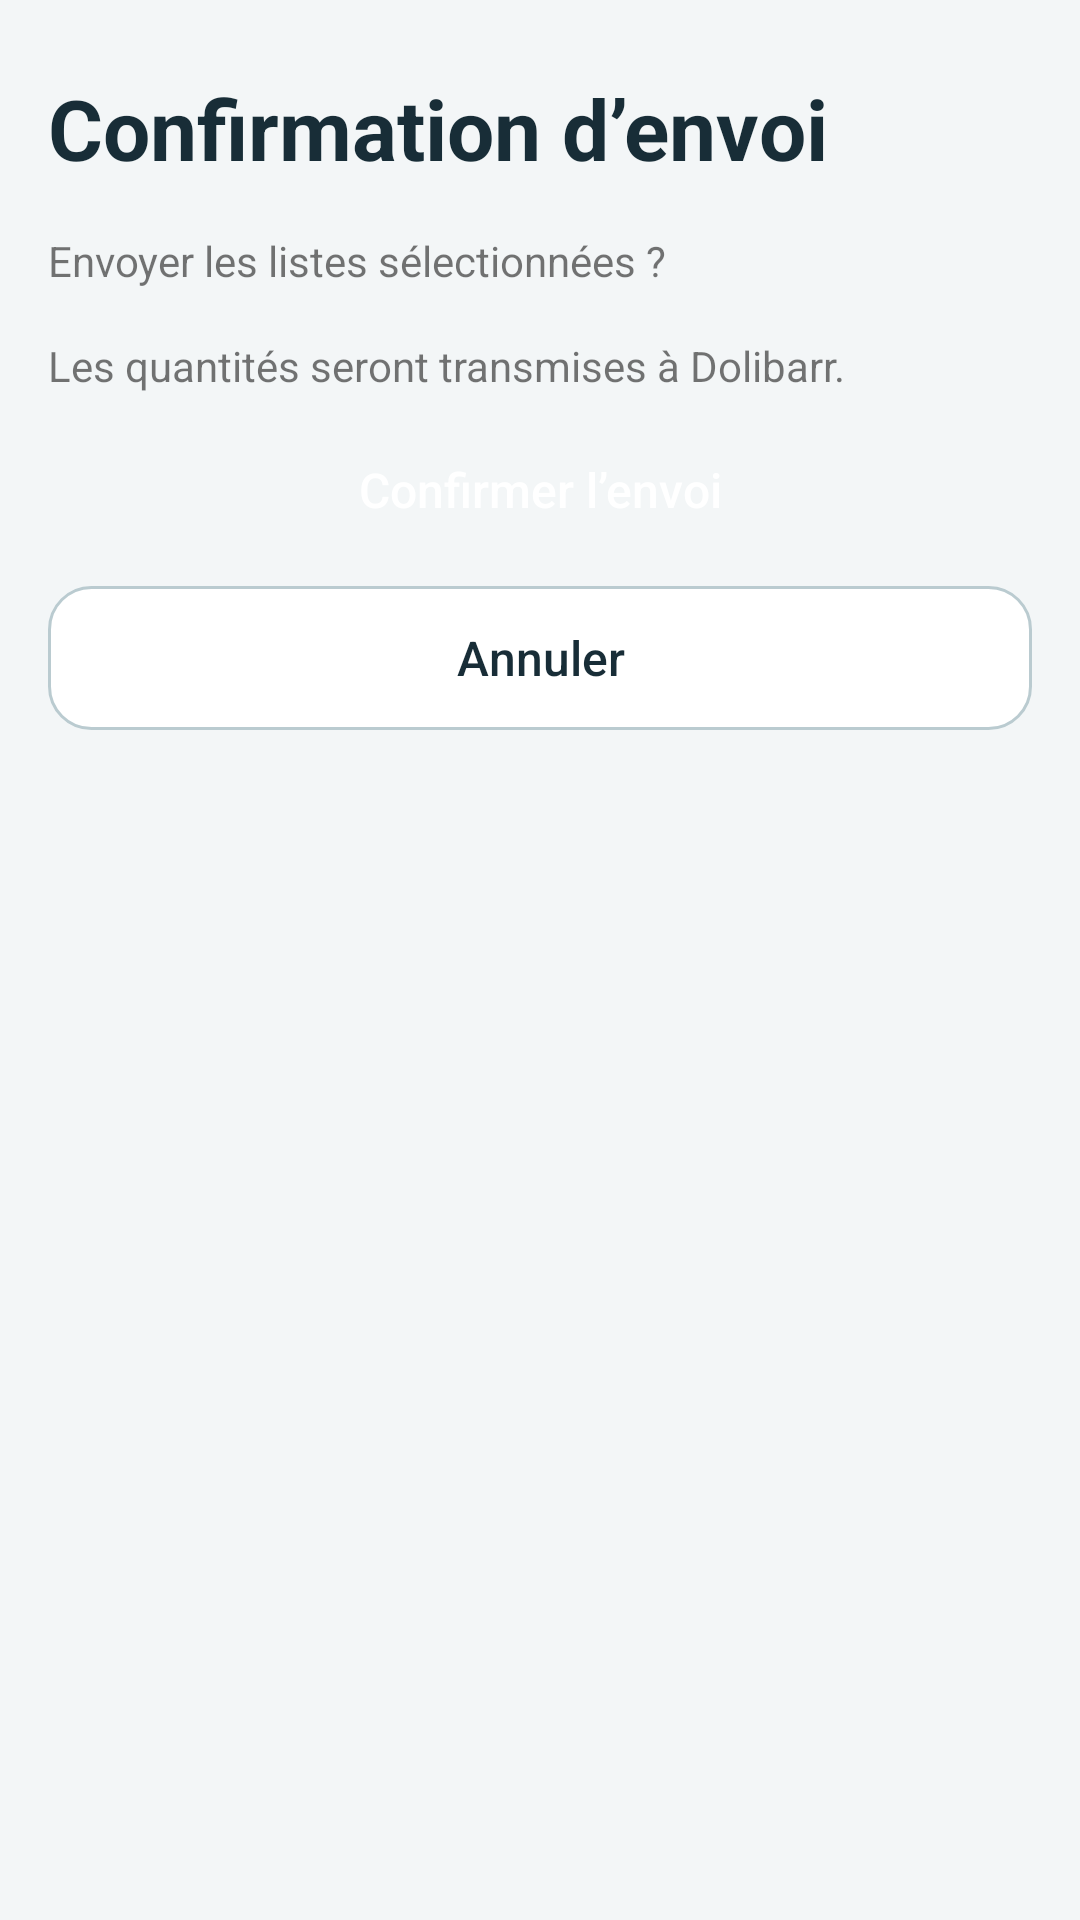

Reconstruct the res/layout file that produces this screen, plus the resources it refers to.
<!-- AndroidManifest.xml: application theme AppTheme -->
<!-- res/layout/fragment_confirmation.xml -->
<ScrollView
    xmlns:android="http://schemas.android.com/apk/res/android"
    android:layout_width="match_parent"
    android:layout_height="match_parent"
    android:background="@color/canvas">
    <LinearLayout
        android:padding="16dp"
        android:layout_width="match_parent"
        android:layout_height="wrap_content"
        android:orientation="vertical">
        <TextView
            style="@style/ScreenTitle"
            android:id="@+id/confirm_title"
            android:layout_width="match_parent"
            android:layout_height="wrap_content"
            android:layout_marginTop="8dp"
            android:text="@string/confirm_title" />
        <TextView
            android:id="@+id/confirm_question"
            android:layout_width="match_parent"
            android:layout_height="wrap_content"
            android:layout_marginTop="8dp"
            android:text="@string/confirm_question" />
        <LinearLayout
            android:id="@+id/selected_lists"
            android:layout_width="match_parent"
            android:layout_height="wrap_content"
            android:layout_marginTop="8dp"
            android:orientation="vertical" />
        <TextView
            android:id="@+id/confirm_note"
            android:layout_width="match_parent"
            android:layout_height="wrap_content"
            android:layout_marginTop="8dp"
            android:text="@string/confirm_note" />
        <Button
            style="@style/StockPrimary"
            android:id="@+id/confirm_send"
            android:layout_width="match_parent"
            android:layout_height="wrap_content"
            android:layout_marginTop="8dp"
            android:text="@string/confirm_send"
            android:minHeight="48dp"
            android:textAllCaps="false" />
        <Button
            android:id="@+id/cancel_send"
            android:layout_width="match_parent"
            android:layout_height="wrap_content"
            android:layout_marginTop="8dp"
            android:text="@string/cancel_send"
            android:minHeight="48dp"
            android:textAllCaps="false" />
    </LinearLayout>
</ScrollView>
<!-- resources referenced by this layout -->
<resources>
  <color name="canvas">#F3F6F7</color>
  <string name="cancel_send">Annuler</string>
  <string name="confirm_note">Les quantités seront transmises à Dolibarr.</string>
  <string name="confirm_question">Envoyer les listes sélectionnées ?</string>
  <string name="confirm_send">Confirmer l’envoi</string>
  <string name="confirm_title">Confirmation d’envoi</string>
  <style name="ScreenTitle">
          <item name="android:textSize">28sp</item>
          <item name="android:textColor">@color/ink</item>
          <item name="android:textStyle">bold</item>
          <item name="android:layout_marginBottom">8dp</item>
      </style>
  <style name="StockPrimary" parent="StockButton">
          <item name="android:background">@drawable/action_primary</item>
          <item name="android:textColor">@color/action_primary</item>
      </style>
  <color name="ink">#182D37</color>
  <!-- drawable action_primary (drawable) -->
  <ripple xmlns:android="http://schemas.android.com/apk/res/android" android:color="?android:attr/colorControlHighlight">
      <item>
          <selector>
              <item android:state_enabled="false" android:drawable="@drawable/disabled_fill" />
              <item android:state_focused="true" android:drawable="@drawable/action_focus_primary" />
              <item android:drawable="@drawable/accent_fill" />
          </selector>
      </item>
  </ripple>
  <color name="accent">#006C66</color>
  <style name="StockInput" parent="android:style/Widget.Material.EditText">
          <item name="android:background">@drawable/login_field</item>
          <item name="android:backgroundTint">@null</item>
          <item name="android:textColor">@color/ink</item>
          <item name="android:textColorHint">@color/muted</item>
          <item name="android:padding">12dp</item>
          <item name="android:minHeight">50dp</item>
          <item name="android:textSize">16sp</item>
      </style>
  <color name="muted">#49616C</color>
  <color name="header_surface">#143541</color>
  <!-- drawable action_secondary (drawable) -->
  <ripple xmlns:android="http://schemas.android.com/apk/res/android" android:color="?android:attr/colorControlHighlight">
      <item>
          <selector>
              <item android:state_enabled="false" android:drawable="@drawable/disabled_fill" />
              <item android:state_focused="true" android:drawable="@drawable/action_focus_secondary" />
              <item android:drawable="@drawable/surface_card" />
          </selector>
      </item>
  </ripple>
  <!-- drawable disabled_fill (drawable) -->
  <shape xmlns:android="http://schemas.android.com/apk/res/android">
      <solid android:color="@color/disabled_surface" />
      <corners android:radius="12dp" />
  </shape>
  <!-- drawable action_focus_primary (drawable) -->
  <shape xmlns:android="http://schemas.android.com/apk/res/android">
      <solid android:color="@color/accent" />
      <corners android:radius="12dp" />
      <stroke android:width="2dp" android:color="@color/ink" />
  </shape>
  <!-- drawable action_focus_secondary (drawable) -->
  <shape xmlns:android="http://schemas.android.com/apk/res/android">
      <solid android:color="@color/soft" />
      <corners android:radius="12dp" />
      <stroke android:width="2dp" android:color="@color/ink" />
  </shape>
  <!-- drawable surface_card (drawable) -->
  <shape xmlns:android="http://schemas.android.com/apk/res/android">
      <solid android:color="@android:color/white" />
      <corners android:radius="14dp" />
      <stroke android:width="1dp" android:color="@color/outline" />
  </shape>
  <color name="disabled_surface">#E0E7E9</color>
  <color name="outline">#BACBD0</color>
  <color name="soft">#E1F4EF</color>
</resources>
